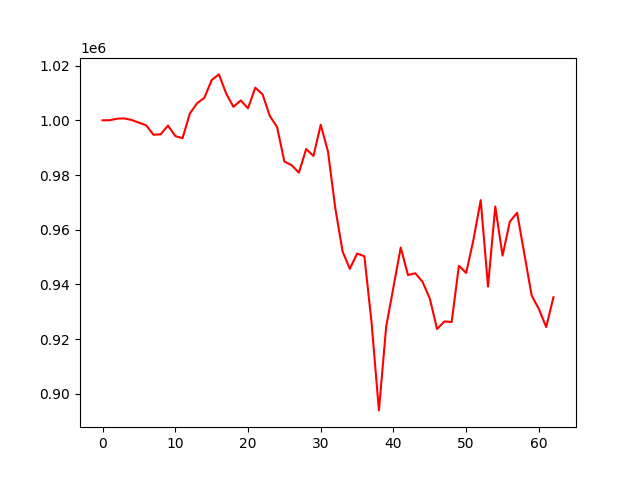

Source data for this figure (header and first rows):
account_value, date, daily_return
1000000, 2022-01-05, 
1000043, 2022-01-06, 4.25470000000594e-05
1000601, 2022-01-07, 0.0005585
1000698, 2022-01-10, 9.713761718366243e-05
1000126, 2022-01-11, -0.0005714
999147, 2022-01-12, -0.0009796
998173, 2022-01-13, -0.0009743
994731, 2022-01-14, -0.003449
994904, 2022-01-17, 0.0001741
998089, 2022-01-18, 0.003201
994260, 2022-01-27, -0.003837
993471, 2022-01-28, -0.0007934
1002452, 2022-02-07, 0.00904
1006268, 2022-02-08, 0.003806
1008222, 2022-02-09, 0.001942
1014697, 2022-02-10, 0.006422
1016788, 2022-02-11, 0.002061
1009798, 2022-02-14, -0.006875
1004918, 2022-02-15, -0.004833
1007292, 2022-02-16, 0.002363
1004392, 2022-02-17, -0.002879
1011932, 2022-02-18, 0.007507
1009514, 2022-02-21, -0.00239
1001582, 2022-02-22, -0.007857
997530, 2022-02-23, -0.004045
984935, 2022-02-24, -0.01263
983616, 2022-02-25, -0.001339
980870, 2022-02-28, -0.002792
989531, 2022-03-01, 0.00883
986960, 2022-03-02, -0.002598
998371, 2022-03-03, 0.01156
988555, 2022-03-04, -0.009832
967960, 2022-03-07, -0.02083
952102, 2022-03-08, -0.01638
945725, 2022-03-09, -0.006697
951308, 2022-03-10, 0.005902
950354, 2022-03-11, -0.001003
925804, 2022-03-14, -0.02583
893981, 2022-03-15, -0.03437
924580, 2022-03-16, 0.03423
939042, 2022-03-17, 0.01564
953498, 2022-03-18, 0.01539
943441, 2022-03-21, -0.01055
944112, 2022-03-22, 0.0007104
940970, 2022-03-23, -0.003328
934832, 2022-03-24, -0.006523
923728, 2022-03-25, -0.01188
926484, 2022-03-28, 0.002983
926275, 2022-03-29, -0.000226
946837, 2022-03-30, 0.0222
944219, 2022-03-31, -0.002765
956391, 2022-04-01, 0.01289
970829, 2022-04-06, 0.0151
939275, 2022-04-11, -0.0325
968496, 2022-04-12, 0.03111
950542, 2022-04-13, -0.01854
962951, 2022-04-14, 0.01305
966228, 2022-04-15, 0.003404
951136, 2022-04-18, -0.01562
935991, 2022-04-19, -0.01592
... 3 more rows
